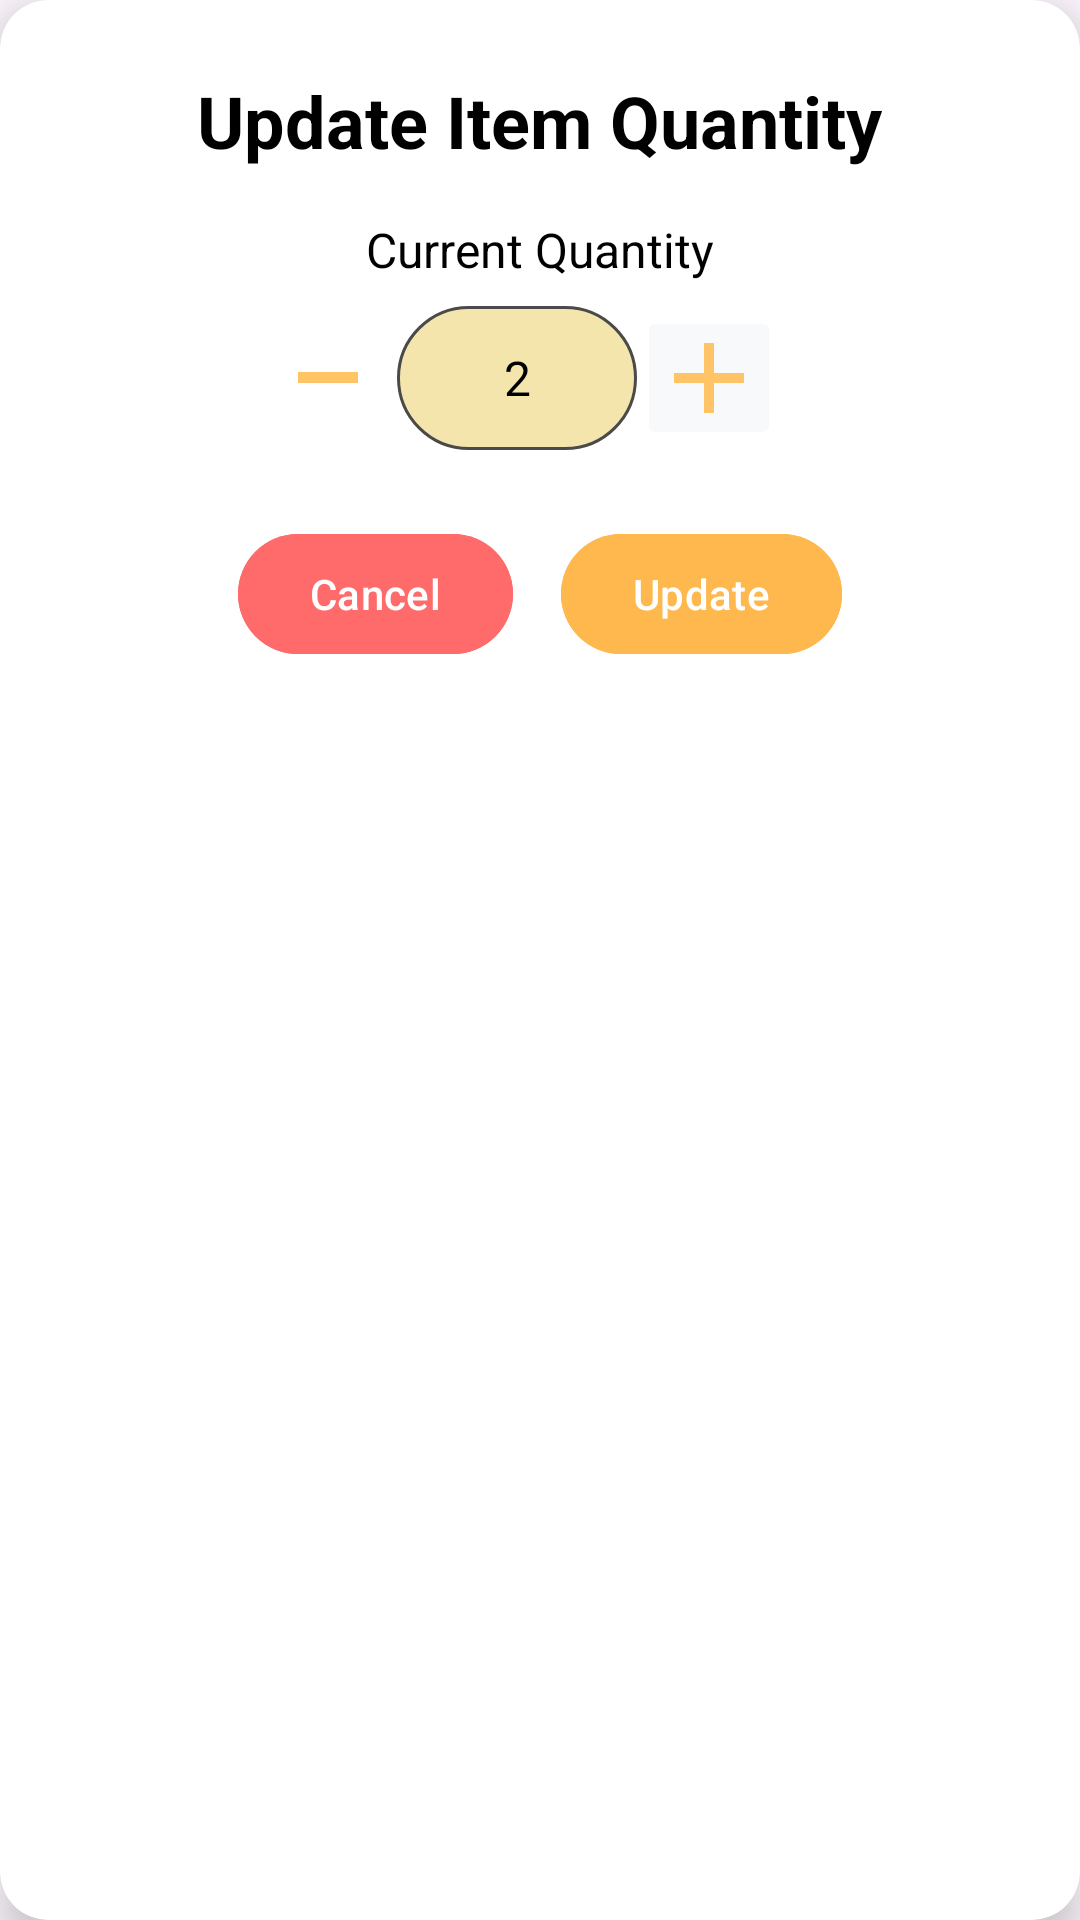

Produce the Android XML layout that renders to this screen, including the resource entries it uses.
<!-- AndroidManifest.xml: application theme Theme.BreadCount -->
<!-- res/layout/dialog_inventory_quantity.xml -->
<?xml version="1.0" encoding="utf-8"?>
<androidx.cardview.widget.CardView xmlns:android="http://schemas.android.com/apk/res/android"
    xmlns:app="http://schemas.android.com/apk/res-auto"
    android:layout_width="match_parent"
    android:layout_height="wrap_content"
    android:layout_margin="32dp"
    app:cardCornerRadius="16dp"
    app:cardElevation="8dp">

    <LinearLayout
        android:layout_width="match_parent"
        android:layout_height="wrap_content"
        android:orientation="vertical"
        android:padding="24dp"
        android:gravity="center">

        <TextView
            android:layout_width="wrap_content"
            android:layout_height="wrap_content"
            android:text="Update Item Quantity"
            android:textSize="24sp"
            android:textStyle="bold"
            android:textColor="@android:color/black"
            android:layout_marginBottom="16dp"/>

        <TextView
            android:layout_width="wrap_content"
            android:layout_height="wrap_content"
            android:text="Current Quantity"
            android:textSize="16sp"
            android:textColor="@android:color/black"
            android:layout_marginBottom="8dp"/>

        <LinearLayout
            android:layout_width="wrap_content"
            android:layout_height="wrap_content"
            android:orientation="horizontal"
            android:gravity="center"
            android:layout_marginBottom="24dp">

            <ImageButton
                android:id="@+id/decrementButton"
                android:layout_width="20sp"
                android:layout_height="3.5sp"
                android:layout_marginEnd="13dp"
                android:backgroundTint="@color/soft_pearl_white"
                android:src="@drawable/minus_ic_button"/>

            <EditText
                android:id="@+id/quantityEditText"
                android:layout_width="80dp"
                android:layout_height="48dp"
                android:background="@drawable/edit_text_bg"
                android:inputType="number"
                android:textAlignment="center"
                android:text="2"
                android:textColor="@android:color/black"
                android:textSize="16sp"/>

            <ImageButton
                android:id="@+id/incrementButton"
                android:layout_width="48sp"
                android:layout_height="48sp"
                android:adjustViewBounds="true"
                android:backgroundTint="@color/soft_pearl_white"
                android:padding="4dp"
                android:scaleType="fitCenter"
                android:src="@drawable/add_button"/>
        </LinearLayout>

        <LinearLayout
            android:layout_width="match_parent"
            android:layout_height="wrap_content"
            android:orientation="horizontal"
            android:gravity="center">

            <com.google.android.material.button.MaterialButton
                android:id="@+id/cancelButton"
                android:layout_width="wrap_content"
                android:layout_height="wrap_content"
                android:text="Cancel"
                android:textColor="@android:color/white"
                android:backgroundTint="#FF6B6B"
                android:layout_marginEnd="16dp"
                app:cornerRadius="24dp"/>

            <com.google.android.material.button.MaterialButton
                android:id="@+id/updateButton"
                android:layout_width="wrap_content"
                android:layout_height="wrap_content"
                android:text="Update"
                android:textColor="@android:color/white"
                android:backgroundTint="#FFB84D"
                app:cornerRadius="24dp"/>
        </LinearLayout>

    </LinearLayout>

</androidx.cardview.widget.CardView>
<!-- resources referenced by this layout -->
<resources>
  <color name="soft_pearl_white">#F8F9FA</color>
  <!-- drawable add_button (drawable) -->
  <vector xmlns:android="http://schemas.android.com/apk/res/android" android:height="24dp" android:tint="#FFC466" android:viewportHeight="24" android:viewportWidth="24" android:width="24dp">
        
      <path android:fillColor="@android:color/white" android:pathData="M19,13h-6v6h-2v-6H5v-2h6V5h2v6h6v2z"/>
      
  </vector>
  <!-- drawable edit_text_bg (drawable) -->
  <?xml version="1.0" encoding="utf-8"?>
  <shape xmlns:android="http://schemas.android.com/apk/res/android"
      android:shape="rectangle">
      
      
      <solid android:color="@color/soft_latte_beige" />
      
      
      <corners android:radius="24dp" />
      
      
      <stroke
          android:width="1dp"
          android:color="@color/charcoal_gray" />
  </shape>
  <!-- drawable minus_ic_button: png bitmap (drawable, 143 bytes) -->
  <style name="Theme.BreadCount" parent="Theme.MaterialComponents.DayNight.NoActionBar">
          
          <item name="colorPrimary">@color/nav_selected</item>
          <item name="colorPrimaryVariant">@color/nav_background</item>
          <item name="colorOnPrimary">@color/white</item>
          
          <item name="colorSecondary">@color/nav_selected</item>
          <item name="colorSecondaryVariant">@color/nav_background</item>
          <item name="colorOnSecondary">@color/white</item>
          
          <item name="android:statusBarColor">@android:color/transparent</item>
          <item name="android:navigationBarColor">@android:color/transparent</item>
          <item name="android:windowLightStatusBar">false</item>
          <item name="android:windowLightNavigationBar">false</item>
          <item name="android:enforceNavigationBarContrast">false</item>
          <item name="android:enforceStatusBarContrast">false</item>
          
          <item name="android:windowBackground">@color/soft_pearl_white</item>
      </style>
  <color name="soft_latte_beige">#F3E5AB</color>
  <color name="charcoal_gray">#4A4A4A</color>
  <color name="nav_selected">#FFB84D</color>
  <color name="nav_background">@color/espresso_black</color>
  <color name="white">#FFFFFFFF</color>
  <color name="espresso_black">#2D2C2F</color>
</resources>
